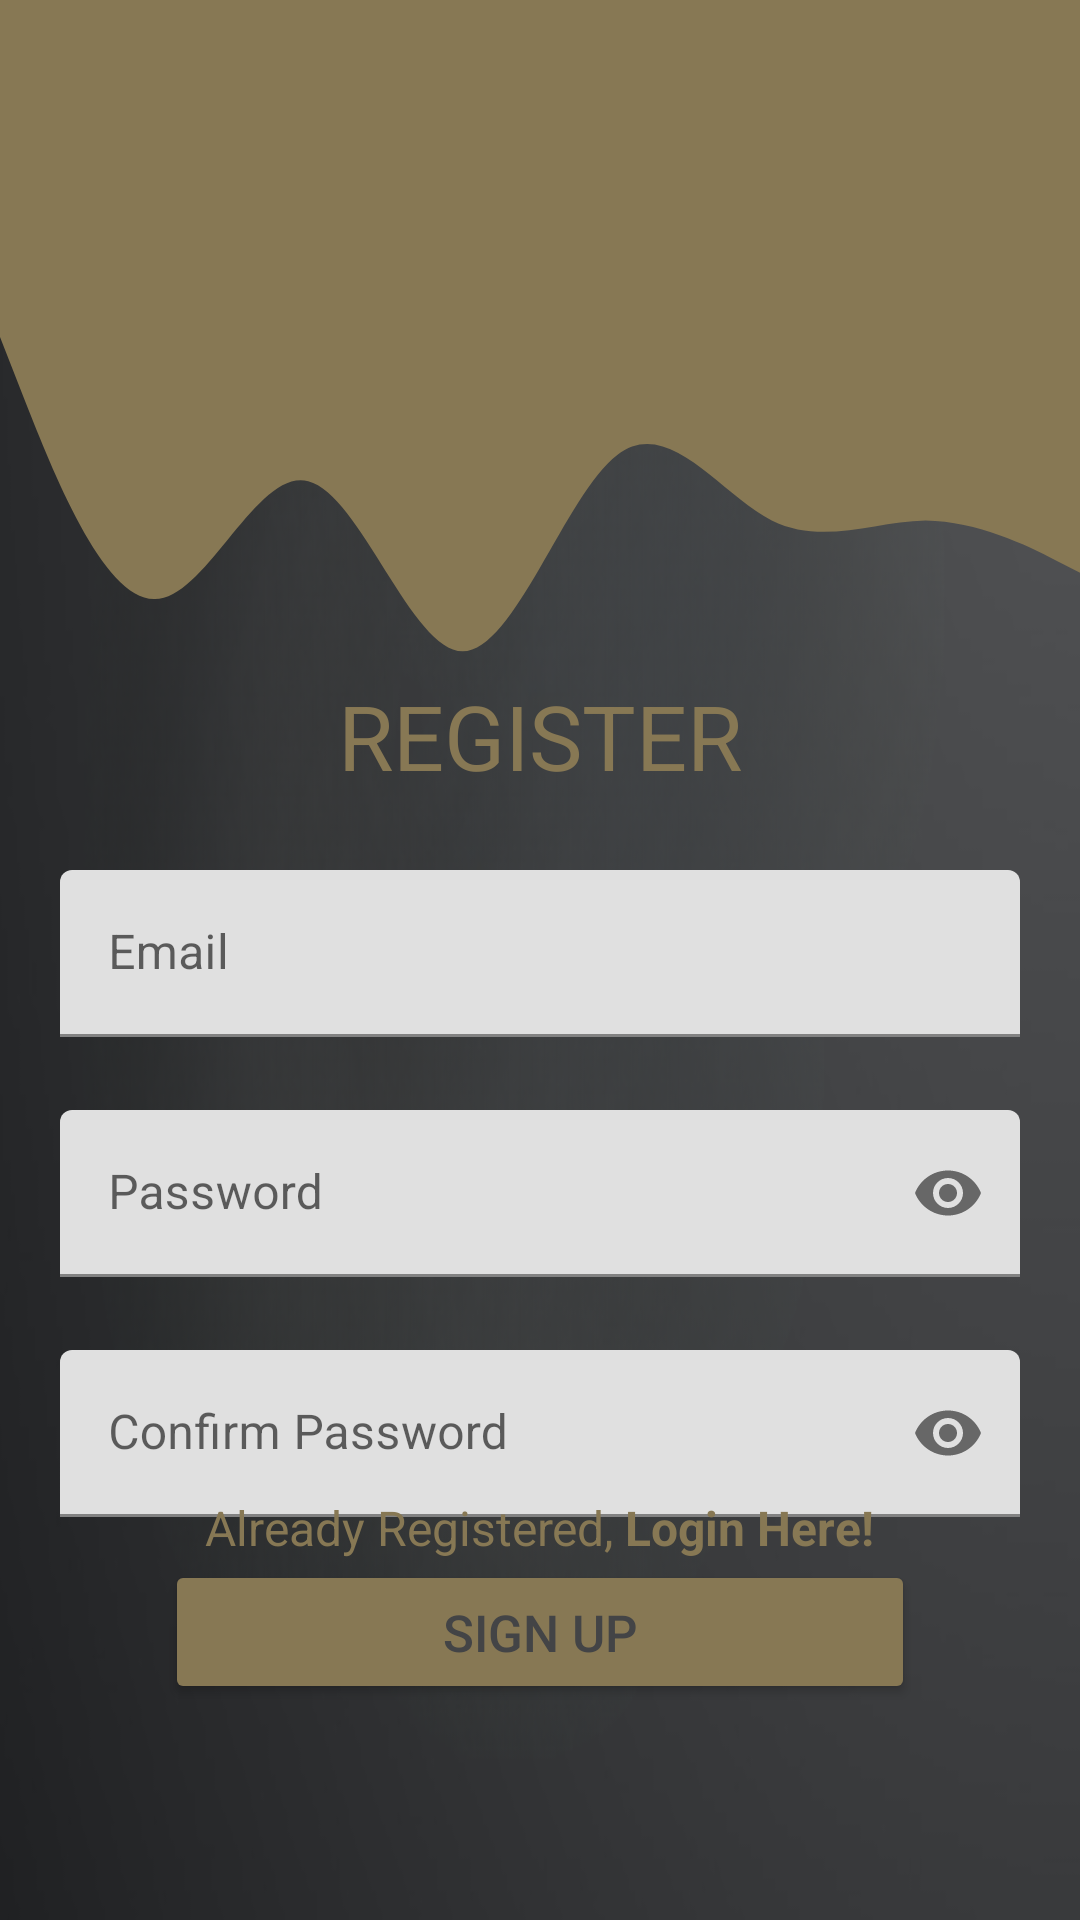

Produce the Android XML layout that renders to this screen, including the resource entries it uses.
<!-- AndroidManifest.xml: application theme Theme.JuniperJunctionDistillery -->
<!-- res/layout/activity_sign_up.xml -->
<?xml version="1.0" encoding="utf-8"?>
<RelativeLayout xmlns:android="http://schemas.android.com/apk/res/android"
    xmlns:app="http://schemas.android.com/apk/res-auto"
    xmlns:tools="http://schemas.android.com/tools"
    android:layout_width="match_parent"
    android:layout_height="match_parent"
    android:background="@drawable/background"

    tools:context=".account.SignUpActivity">
    <FrameLayout
        android:layout_width="match_parent"
        android:layout_height="match_parent">

    <View
        android:id="@+id/view"
        android:layout_width="match_parent"
        android:layout_height="90dp"
        android:layout_marginStart="0dp"
        android:layout_marginTop="0dp"
        android:layout_marginEnd="0dp"
        android:background="@color/app2" />

    <ImageView
        android:id="@+id/iv_wave"
        android:layout_width="match_parent"
        android:layout_height="300dp"
        android:layout_marginTop="90dp"
        android:layout_marginStart="0dp"
        android:layout_marginEnd="0dp"
        android:scaleType="centerCrop"
        android:src="@drawable/wave"
        app:layout_constraintTop_toBottomOf="@+id/view"/>
    </FrameLayout>
    <TextView
        android:id="@+id/titleLabel"
        android:layout_width="wrap_content"
        android:layout_height="wrap_content"
        android:layout_centerHorizontal="true"
        android:layout_marginTop="225dp"
        android:textColor="@color/app2"
        android:paddingRight="20dp"
        android:paddingLeft="20dp"
        android:text="REGISTER"
        android:textSize="30dp" />

    <com.google.android.material.textfield.TextInputLayout
        android:id="@+id/emailTil"
        android:layout_width="match_parent"
        android:layout_height="wrap_content"
        android:paddingRight="20dp"
        android:paddingLeft="20dp"
        android:layout_marginTop="290dp">

        <EditText
            android:id="@+id/emailEt"
            android:layout_width="match_parent"
            android:layout_height="wrap_content"
            android:hint="Email"
            android:inputType="textEmailAddress"
            tools:ignore="SpeakableTextPresentCheck,TouchTargetSizeCheck" />
    </com.google.android.material.textfield.TextInputLayout>


    <com.google.android.material.textfield.TextInputLayout
        android:id="@+id/passwordTil"
        android:layout_width="match_parent"
        android:layout_height="wrap_content"
        android:layout_marginTop="370dp"
        android:paddingRight="20dp"
        android:paddingLeft="20dp"
        app:passwordToggleEnabled="true">

        <EditText
            android:id="@+id/passwordET"
            android:layout_width="match_parent"
            android:layout_height="wrap_content"
            android:hint="Password"
            android:inputType="textPassword"
            tools:ignore="SpeakableTextPresentCheck" />
    </com.google.android.material.textfield.TextInputLayout>

    <com.google.android.material.textfield.TextInputLayout
        android:id="@+id/cPasswordTil"
        android:layout_width="match_parent"
        android:layout_height="wrap_content"
        android:layout_marginTop="450dp"
        android:paddingRight="20dp"
        android:paddingLeft="20dp"
        app:passwordToggleEnabled="true">

        <EditText
            android:id="@+id/cPasswordET"
            android:layout_width="match_parent"
            android:layout_height="wrap_content"
            android:hint="Confirm Password"
            android:inputType="textPassword"
            tools:ignore="SpeakableTextPresentCheck, TouchTargetSizeCheck" />
    </com.google.android.material.textfield.TextInputLayout>


    <Button
        android:id="@+id/regBtn"
        android:layout_width="250dp"
        android:layout_height="wrap_content"
        android:layout_centerHorizontal="true"
        android:layout_marginTop="520dp"
        android:textColor="@color/app"
        android:paddingRight="20dp"
        android:paddingLeft="20dp"
        android:backgroundTint="@color/app2"
        android:text="Sign Up"
        android:textSize="17dp" />

    <TextView
        android:id="@+id/haveAccount"
        android:layout_width="wrap_content"
        android:layout_height="wrap_content"
        android:layout_alignParentBottom="true"
        android:layout_centerHorizontal="true"
        android:layout_marginBottom="120dp"
        android:paddingRight="20dp"
        android:paddingLeft="20dp"
        android:textColor="@color/app2"
        android:text="@string/already_registered_login_here"
        android:textSize="16dp" />


</RelativeLayout>
<!-- resources referenced by this layout -->
<resources>
  <color name="app">#434446</color>
  <color name="app2">#877854</color>
  <!-- drawable background: png bitmap (drawable, 157126 bytes) -->
  <!-- drawable wave (drawable) -->
  <?xml version="1.0" encoding="utf-8"?>
  <vector android:height="24dp" android:viewportHeight="440"
      android:viewportWidth="1440" android:width="24dp" xmlns:android="http://schemas.android.com/apk/res/android">
      <path android:fillAlpha="1" android:fillColor="@color/app2" android:pathData="M0,64L34.3,90.7C68.6,117 137,171 206,170.7C274.3,171 343,117 411,122.7C480,128 549,192 617,192C685.7,192 754,128 823,112C891.4,96 960,128 1029,138.7C1097.1,149 1166,139 1234,138.7C1302.9,139 1371,149 1406,154.7L1440,160L1440,0L1405.7,0C1371.4,0 1303,0 1234,0C1165.7,0 1097,0 1029,0C960,0 891,0 823,0C754.3,0 686,0 617,0C548.6,0 480,0 411,0C342.9,0 274,0 206,0C137.1,0 69,0 34,0L0,0Z"/>
  </vector>
  <string name="already_registered_login_here">Already Registered, <b>Login Here!</b></string>
  <style name="Theme.JuniperJunctionDistillery" parent="Theme.MaterialComponents.DayNight.DarkActionBar">
          
          <item name="colorPrimary">@color/app</item>
          <item name="colorPrimaryVariant">@color/app</item>
          <item name="colorOnPrimary">@color/app</item>
          
          <item name="colorSecondary">@color/teal_200</item>
          <item name="colorSecondaryVariant">@color/teal_700</item>
          <item name="colorOnSecondary">@color/black</item>
          
          <item name="android:statusBarColor">?attr/colorPrimaryVariant</item>
          
      </style>
  <color name="teal_200">#FF03DAC5</color>
  <color name="teal_700">#FF018786</color>
  <color name="black">#FF000000</color>
</resources>
